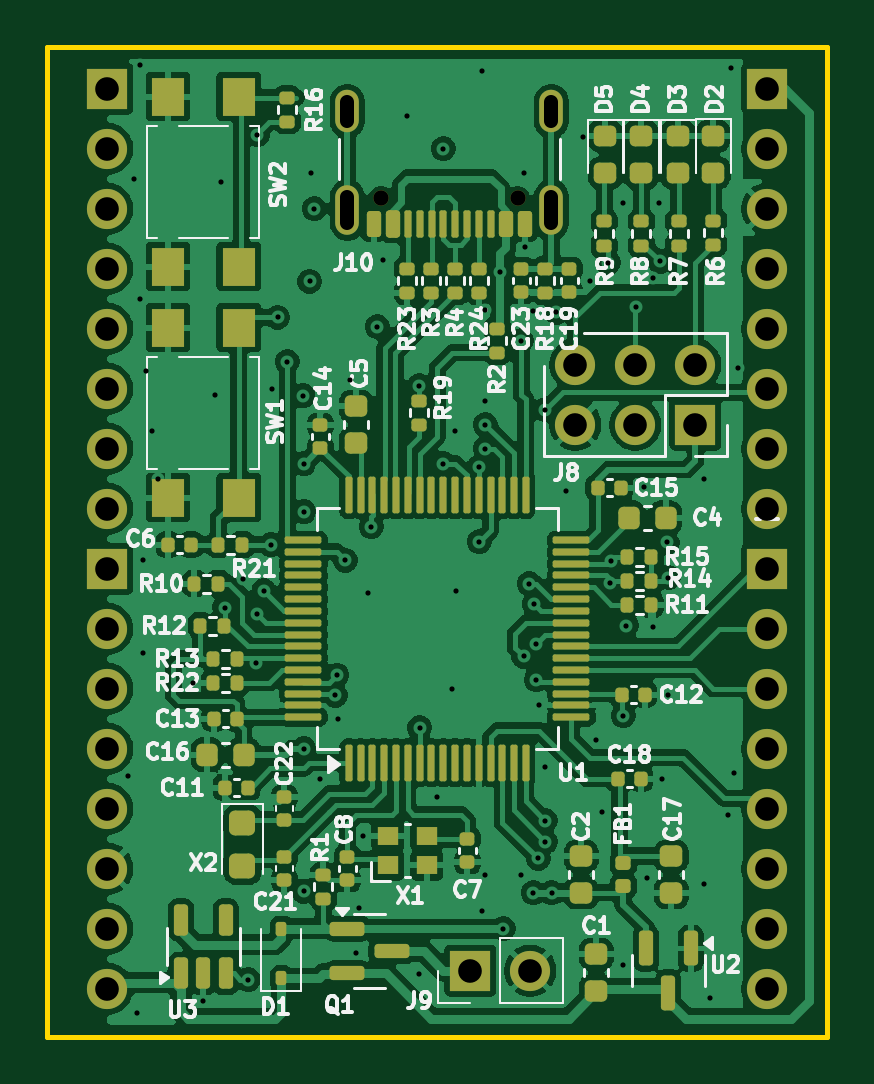
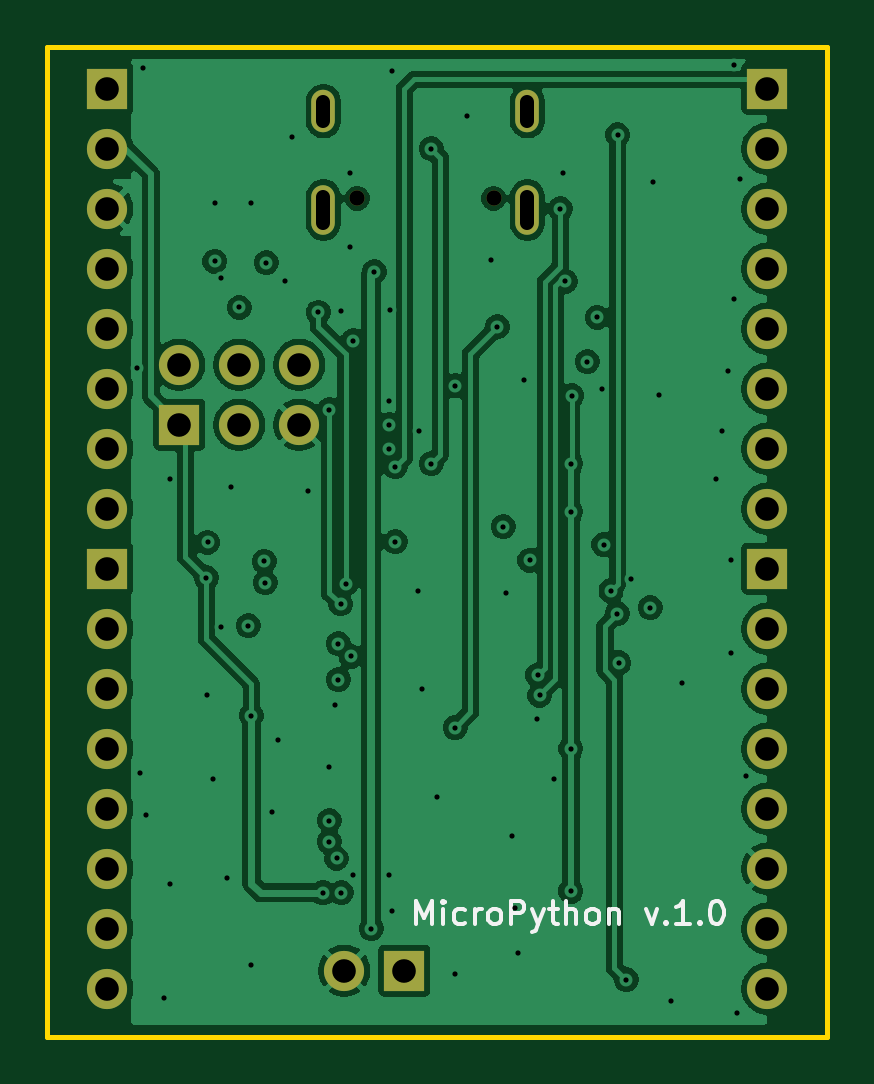
Circuit board: 13 layer files. Board 33.0 x 41.9 mm.
- bottom_copper: MicroPython-B_Cu.gbr (83626 bytes)
- bottom_mask: MicroPython-B_Mask.gbr (1936 bytes)
- paste: MicroPython-B_Paste.gbr (454 bytes)
- bottom_silk: MicroPython-B_Silkscreen.gbr (6929 bytes)
- outline: MicroPython-Edge_Cuts.gbr (609 bytes)
- top_copper: MicroPython-F_Cu.gbr (215176 bytes)
- top_mask: MicroPython-F_Mask.gbr (11233 bytes)
- paste: MicroPython-F_Paste.gbr (9945 bytes)
- top_silk: MicroPython-F_Silkscreen.gbr (89070 bytes)
- inner_copper: MicroPython-In1_Cu.gbr (79216 bytes)
- inner_copper: MicroPython-In2_Cu.gbr (82764 bytes)
- drill: MicroPython-NPTH-drl.gbr (595 bytes)
- drill: MicroPython-PTH-drl.gbr (4857 bytes)

=== bottom_copper: MicroPython-B_Cu.gbr (83626 bytes, source omitted) ===
=== bottom_mask: MicroPython-B_Mask.gbr ===
%TF.GenerationSoftware,KiCad,Pcbnew,9.0.4*%
%TF.CreationDate,2025-09-04T16:16:01+01:00*%
%TF.ProjectId,MicroPython,4d696372-6f50-4797-9468-6f6e2e6b6963,rev?*%
%TF.SameCoordinates,Original*%
%TF.FileFunction,Soldermask,Bot*%
%TF.FilePolarity,Negative*%
%FSLAX46Y46*%
G04 Gerber Fmt 4.6, Leading zero omitted, Abs format (unit mm)*
G04 Created by KiCad (PCBNEW 9.0.4) date 2025-09-04 16:16:01*
%MOMM*%
%LPD*%
G01*
G04 APERTURE LIST*
%ADD10R,1.700000X1.700000*%
%ADD11C,1.700000*%
%ADD12C,0.650000*%
%ADD13O,1.000000X2.100000*%
%ADD14O,1.000000X1.800000*%
G04 APERTURE END LIST*
D10*
%TO.C,J8*%
X154432000Y-66294000D03*
D11*
X154432000Y-63754000D03*
X151892000Y-66294000D03*
X151892000Y-63754000D03*
X149352000Y-66294000D03*
X149352000Y-63754000D03*
%TD*%
D10*
%TO.C,J9*%
X144907000Y-89408000D03*
D11*
X147447000Y-89408000D03*
%TD*%
D12*
%TO.C,J10*%
X146908000Y-56707000D03*
X141128000Y-56707000D03*
D13*
X148338000Y-57207000D03*
D14*
X148338000Y-53027000D03*
D13*
X139698000Y-57207000D03*
D14*
X139698000Y-53027000D03*
%TD*%
D11*
%TO.C,J2*%
X129540000Y-90170000D03*
X129540000Y-87630000D03*
X129540000Y-85090000D03*
X129540000Y-82550000D03*
X129540000Y-80010000D03*
X129540000Y-77470000D03*
X129540000Y-74930000D03*
D10*
X129540000Y-72390000D03*
%TD*%
D11*
%TO.C,J7*%
X157480000Y-69850000D03*
X157480000Y-67310000D03*
X157480000Y-64770000D03*
X157480000Y-62230000D03*
X157480000Y-59690000D03*
X157480000Y-57150000D03*
X157480000Y-54610000D03*
D10*
X157480000Y-52070000D03*
%TD*%
D11*
%TO.C,J1*%
X157480000Y-90170000D03*
X157480000Y-87630000D03*
X157480000Y-85090000D03*
X157480000Y-82550000D03*
X157480000Y-80010000D03*
X157480000Y-77470000D03*
X157480000Y-74930000D03*
D10*
X157480000Y-72390000D03*
%TD*%
D11*
%TO.C,J6*%
X129540000Y-69850000D03*
X129540000Y-67310000D03*
X129540000Y-64770000D03*
X129540000Y-62230000D03*
X129540000Y-59690000D03*
X129540000Y-57150000D03*
X129540000Y-54610000D03*
D10*
X129540000Y-52070000D03*
%TD*%
M02*

=== paste: MicroPython-B_Paste.gbr ===
%TF.GenerationSoftware,KiCad,Pcbnew,9.0.4*%
%TF.CreationDate,2025-09-04T16:16:01+01:00*%
%TF.ProjectId,MicroPython,4d696372-6f50-4797-9468-6f6e2e6b6963,rev?*%
%TF.SameCoordinates,Original*%
%TF.FileFunction,Paste,Bot*%
%TF.FilePolarity,Positive*%
%FSLAX46Y46*%
G04 Gerber Fmt 4.6, Leading zero omitted, Abs format (unit mm)*
G04 Created by KiCad (PCBNEW 9.0.4) date 2025-09-04 16:16:01*
%MOMM*%
%LPD*%
G01*
G04 APERTURE LIST*
G04 APERTURE END LIST*
M02*

=== bottom_silk: MicroPython-B_Silkscreen.gbr ===
%TF.GenerationSoftware,KiCad,Pcbnew,9.0.4*%
%TF.CreationDate,2025-09-04T16:16:01+01:00*%
%TF.ProjectId,MicroPython,4d696372-6f50-4797-9468-6f6e2e6b6963,rev?*%
%TF.SameCoordinates,Original*%
%TF.FileFunction,Legend,Bot*%
%TF.FilePolarity,Positive*%
%FSLAX46Y46*%
G04 Gerber Fmt 4.6, Leading zero omitted, Abs format (unit mm)*
G04 Created by KiCad (PCBNEW 9.0.4) date 2025-09-04 16:16:01*
%MOMM*%
%LPD*%
G01*
G04 APERTURE LIST*
%ADD10C,0.150000*%
G04 APERTURE END LIST*
D10*
X144398190Y-87449819D02*
X144398190Y-86449819D01*
X144398190Y-86449819D02*
X144064857Y-87164104D01*
X144064857Y-87164104D02*
X143731524Y-86449819D01*
X143731524Y-86449819D02*
X143731524Y-87449819D01*
X143255333Y-87449819D02*
X143255333Y-86783152D01*
X143255333Y-86449819D02*
X143302952Y-86497438D01*
X143302952Y-86497438D02*
X143255333Y-86545057D01*
X143255333Y-86545057D02*
X143207714Y-86497438D01*
X143207714Y-86497438D02*
X143255333Y-86449819D01*
X143255333Y-86449819D02*
X143255333Y-86545057D01*
X142350572Y-87402200D02*
X142445810Y-87449819D01*
X142445810Y-87449819D02*
X142636286Y-87449819D01*
X142636286Y-87449819D02*
X142731524Y-87402200D01*
X142731524Y-87402200D02*
X142779143Y-87354580D01*
X142779143Y-87354580D02*
X142826762Y-87259342D01*
X142826762Y-87259342D02*
X142826762Y-86973628D01*
X142826762Y-86973628D02*
X142779143Y-86878390D01*
X142779143Y-86878390D02*
X142731524Y-86830771D01*
X142731524Y-86830771D02*
X142636286Y-86783152D01*
X142636286Y-86783152D02*
X142445810Y-86783152D01*
X142445810Y-86783152D02*
X142350572Y-86830771D01*
X141922000Y-87449819D02*
X141922000Y-86783152D01*
X141922000Y-86973628D02*
X141874381Y-86878390D01*
X141874381Y-86878390D02*
X141826762Y-86830771D01*
X141826762Y-86830771D02*
X141731524Y-86783152D01*
X141731524Y-86783152D02*
X141636286Y-86783152D01*
X141160095Y-87449819D02*
X141255333Y-87402200D01*
X141255333Y-87402200D02*
X141302952Y-87354580D01*
X141302952Y-87354580D02*
X141350571Y-87259342D01*
X141350571Y-87259342D02*
X141350571Y-86973628D01*
X141350571Y-86973628D02*
X141302952Y-86878390D01*
X141302952Y-86878390D02*
X141255333Y-86830771D01*
X141255333Y-86830771D02*
X141160095Y-86783152D01*
X141160095Y-86783152D02*
X141017238Y-86783152D01*
X141017238Y-86783152D02*
X140922000Y-86830771D01*
X140922000Y-86830771D02*
X140874381Y-86878390D01*
X140874381Y-86878390D02*
X140826762Y-86973628D01*
X140826762Y-86973628D02*
X140826762Y-87259342D01*
X140826762Y-87259342D02*
X140874381Y-87354580D01*
X140874381Y-87354580D02*
X140922000Y-87402200D01*
X140922000Y-87402200D02*
X141017238Y-87449819D01*
X141017238Y-87449819D02*
X141160095Y-87449819D01*
X140398190Y-87449819D02*
X140398190Y-86449819D01*
X140398190Y-86449819D02*
X140017238Y-86449819D01*
X140017238Y-86449819D02*
X139922000Y-86497438D01*
X139922000Y-86497438D02*
X139874381Y-86545057D01*
X139874381Y-86545057D02*
X139826762Y-86640295D01*
X139826762Y-86640295D02*
X139826762Y-86783152D01*
X139826762Y-86783152D02*
X139874381Y-86878390D01*
X139874381Y-86878390D02*
X139922000Y-86926009D01*
X139922000Y-86926009D02*
X140017238Y-86973628D01*
X140017238Y-86973628D02*
X140398190Y-86973628D01*
X139493428Y-86783152D02*
X139255333Y-87449819D01*
X139017238Y-86783152D02*
X139255333Y-87449819D01*
X139255333Y-87449819D02*
X139350571Y-87687914D01*
X139350571Y-87687914D02*
X139398190Y-87735533D01*
X139398190Y-87735533D02*
X139493428Y-87783152D01*
X138779142Y-86783152D02*
X138398190Y-86783152D01*
X138636285Y-86449819D02*
X138636285Y-87306961D01*
X138636285Y-87306961D02*
X138588666Y-87402200D01*
X138588666Y-87402200D02*
X138493428Y-87449819D01*
X138493428Y-87449819D02*
X138398190Y-87449819D01*
X138064856Y-87449819D02*
X138064856Y-86449819D01*
X137636285Y-87449819D02*
X137636285Y-86926009D01*
X137636285Y-86926009D02*
X137683904Y-86830771D01*
X137683904Y-86830771D02*
X137779142Y-86783152D01*
X137779142Y-86783152D02*
X137921999Y-86783152D01*
X137921999Y-86783152D02*
X138017237Y-86830771D01*
X138017237Y-86830771D02*
X138064856Y-86878390D01*
X137017237Y-87449819D02*
X137112475Y-87402200D01*
X137112475Y-87402200D02*
X137160094Y-87354580D01*
X137160094Y-87354580D02*
X137207713Y-87259342D01*
X137207713Y-87259342D02*
X137207713Y-86973628D01*
X137207713Y-86973628D02*
X137160094Y-86878390D01*
X137160094Y-86878390D02*
X137112475Y-86830771D01*
X137112475Y-86830771D02*
X137017237Y-86783152D01*
X137017237Y-86783152D02*
X136874380Y-86783152D01*
X136874380Y-86783152D02*
X136779142Y-86830771D01*
X136779142Y-86830771D02*
X136731523Y-86878390D01*
X136731523Y-86878390D02*
X136683904Y-86973628D01*
X136683904Y-86973628D02*
X136683904Y-87259342D01*
X136683904Y-87259342D02*
X136731523Y-87354580D01*
X136731523Y-87354580D02*
X136779142Y-87402200D01*
X136779142Y-87402200D02*
X136874380Y-87449819D01*
X136874380Y-87449819D02*
X137017237Y-87449819D01*
X136255332Y-86783152D02*
X136255332Y-87449819D01*
X136255332Y-86878390D02*
X136207713Y-86830771D01*
X136207713Y-86830771D02*
X136112475Y-86783152D01*
X136112475Y-86783152D02*
X135969618Y-86783152D01*
X135969618Y-86783152D02*
X135874380Y-86830771D01*
X135874380Y-86830771D02*
X135826761Y-86926009D01*
X135826761Y-86926009D02*
X135826761Y-87449819D01*
X134683903Y-86783152D02*
X134445808Y-87449819D01*
X134445808Y-87449819D02*
X134207713Y-86783152D01*
X133826760Y-87354580D02*
X133779141Y-87402200D01*
X133779141Y-87402200D02*
X133826760Y-87449819D01*
X133826760Y-87449819D02*
X133874379Y-87402200D01*
X133874379Y-87402200D02*
X133826760Y-87354580D01*
X133826760Y-87354580D02*
X133826760Y-87449819D01*
X132826761Y-87449819D02*
X133398189Y-87449819D01*
X133112475Y-87449819D02*
X133112475Y-86449819D01*
X133112475Y-86449819D02*
X133207713Y-86592676D01*
X133207713Y-86592676D02*
X133302951Y-86687914D01*
X133302951Y-86687914D02*
X133398189Y-86735533D01*
X132398189Y-87354580D02*
X132350570Y-87402200D01*
X132350570Y-87402200D02*
X132398189Y-87449819D01*
X132398189Y-87449819D02*
X132445808Y-87402200D01*
X132445808Y-87402200D02*
X132398189Y-87354580D01*
X132398189Y-87354580D02*
X132398189Y-87449819D01*
X131731523Y-86449819D02*
X131636285Y-86449819D01*
X131636285Y-86449819D02*
X131541047Y-86497438D01*
X131541047Y-86497438D02*
X131493428Y-86545057D01*
X131493428Y-86545057D02*
X131445809Y-86640295D01*
X131445809Y-86640295D02*
X131398190Y-86830771D01*
X131398190Y-86830771D02*
X131398190Y-87068866D01*
X131398190Y-87068866D02*
X131445809Y-87259342D01*
X131445809Y-87259342D02*
X131493428Y-87354580D01*
X131493428Y-87354580D02*
X131541047Y-87402200D01*
X131541047Y-87402200D02*
X131636285Y-87449819D01*
X131636285Y-87449819D02*
X131731523Y-87449819D01*
X131731523Y-87449819D02*
X131826761Y-87402200D01*
X131826761Y-87402200D02*
X131874380Y-87354580D01*
X131874380Y-87354580D02*
X131921999Y-87259342D01*
X131921999Y-87259342D02*
X131969618Y-87068866D01*
X131969618Y-87068866D02*
X131969618Y-86830771D01*
X131969618Y-86830771D02*
X131921999Y-86640295D01*
X131921999Y-86640295D02*
X131874380Y-86545057D01*
X131874380Y-86545057D02*
X131826761Y-86497438D01*
X131826761Y-86497438D02*
X131731523Y-86449819D01*
M02*

=== outline: MicroPython-Edge_Cuts.gbr ===
%TF.GenerationSoftware,KiCad,Pcbnew,9.0.4*%
%TF.CreationDate,2025-09-04T16:16:01+01:00*%
%TF.ProjectId,MicroPython,4d696372-6f50-4797-9468-6f6e2e6b6963,rev?*%
%TF.SameCoordinates,Original*%
%TF.FileFunction,Profile,NP*%
%FSLAX46Y46*%
G04 Gerber Fmt 4.6, Leading zero omitted, Abs format (unit mm)*
G04 Created by KiCad (PCBNEW 9.0.4) date 2025-09-04 16:16:01*
%MOMM*%
%LPD*%
G01*
G04 APERTURE LIST*
%TA.AperFunction,Profile*%
%ADD10C,0.230000*%
%TD*%
G04 APERTURE END LIST*
D10*
X127000000Y-50292000D02*
X160020000Y-50292000D01*
X160020000Y-92202000D01*
X127000000Y-92202000D01*
X127000000Y-50292000D01*
M02*

=== top_copper: MicroPython-F_Cu.gbr (215176 bytes, source omitted) ===
=== top_mask: MicroPython-F_Mask.gbr (11233 bytes, source omitted) ===
=== paste: MicroPython-F_Paste.gbr (9945 bytes, source omitted) ===
=== top_silk: MicroPython-F_Silkscreen.gbr (89070 bytes, source omitted) ===
=== inner_copper: MicroPython-In1_Cu.gbr (79216 bytes, source omitted) ===
=== inner_copper: MicroPython-In2_Cu.gbr (82764 bytes, source omitted) ===
=== drill: MicroPython-NPTH-drl.gbr ===
%TF.GenerationSoftware,KiCad,Pcbnew,9.0.4*%
%TF.CreationDate,2025-09-04T16:15:57+01:00*%
%TF.ProjectId,MicroPython,4d696372-6f50-4797-9468-6f6e2e6b6963,rev?*%
%TF.SameCoordinates,Original*%
%TF.FileFunction,NonPlated,1,4,NPTH,Drill*%
%TF.FilePolarity,Positive*%
%FSLAX46Y46*%
G04 Gerber Fmt 4.6, Leading zero omitted, Abs format (unit mm)*
G04 Created by KiCad (PCBNEW 9.0.4) date 2025-09-04 16:15:57*
%MOMM*%
%LPD*%
G01*
G04 APERTURE LIST*
%TA.AperFunction,ComponentDrill*%
%ADD10C,0.650000*%
%TD*%
G04 APERTURE END LIST*
D10*
%TO.C,J10*%
X141128000Y-56707000D03*
X146908000Y-56707000D03*
M02*

=== drill: MicroPython-PTH-drl.gbr ===
%TF.GenerationSoftware,KiCad,Pcbnew,9.0.4*%
%TF.CreationDate,2025-09-04T16:15:57+01:00*%
%TF.ProjectId,MicroPython,4d696372-6f50-4797-9468-6f6e2e6b6963,rev?*%
%TF.SameCoordinates,Original*%
%TF.FileFunction,Plated,1,4,PTH,Mixed*%
%TF.FilePolarity,Positive*%
%FSLAX46Y46*%
G04 Gerber Fmt 4.6, Leading zero omitted, Abs format (unit mm)*
G04 Created by KiCad (PCBNEW 9.0.4) date 2025-09-04 16:15:57*
%MOMM*%
%LPD*%
G01*
G04 APERTURE LIST*
%TA.AperFunction,ViaDrill*%
%ADD10C,0.220000*%
%TD*%
G04 aperture for slot hole*
%TA.AperFunction,ComponentDrill*%
%ADD11C,0.600000*%
%TD*%
%TA.AperFunction,ComponentDrill*%
%ADD12C,1.000000*%
%TD*%
G04 APERTURE END LIST*
D10*
X130429000Y-81153000D03*
X130683000Y-55880000D03*
X130810000Y-91186000D03*
X130937000Y-51054000D03*
X130937000Y-60960000D03*
X131064000Y-72009000D03*
X131064000Y-75946000D03*
X131191000Y-64008000D03*
X131445000Y-66548000D03*
X131699000Y-68580000D03*
X133143440Y-77216000D03*
X133604000Y-90678000D03*
X134112000Y-65024000D03*
X134366000Y-56007000D03*
X134498058Y-74041752D03*
X135298832Y-72812017D03*
X135509000Y-89789000D03*
X135828439Y-76375025D03*
X135884832Y-54025000D03*
X135890000Y-74295000D03*
X136161588Y-73329552D03*
X136469832Y-71374000D03*
X136525000Y-64770000D03*
X136746588Y-61760000D03*
X137160000Y-63627000D03*
X137818720Y-65070720D03*
X137858500Y-67945000D03*
X137858500Y-69977000D03*
X137858500Y-80014500D03*
X137858500Y-86042500D03*
X138103000Y-60229932D03*
X138176000Y-55626000D03*
X138303000Y-57150000D03*
X138557000Y-81280000D03*
X139179210Y-77748958D03*
X139255500Y-76898500D03*
X139284770Y-78775526D03*
X139610073Y-72031590D03*
X139827000Y-64389000D03*
X140081000Y-88646000D03*
X140208000Y-86741000D03*
X140347797Y-83698660D03*
X140589000Y-73406000D03*
X140716000Y-70612000D03*
X140970000Y-62153000D03*
X141224000Y-59309000D03*
X142240000Y-53213000D03*
X142748000Y-64643000D03*
X142748000Y-89535000D03*
X142760001Y-79121000D03*
X143510000Y-82042000D03*
X143764000Y-54610000D03*
X143764000Y-67945000D03*
X144145000Y-77470000D03*
X144272000Y-66548000D03*
X144313795Y-73334172D03*
X145288000Y-68072000D03*
X145288000Y-71247000D03*
X145415000Y-51308000D03*
X145415000Y-86868000D03*
X145520531Y-61459723D03*
X145542000Y-65278000D03*
X145542000Y-66294000D03*
X145542000Y-67310000D03*
X145542000Y-85344000D03*
X146177000Y-59817000D03*
X146304000Y-87630000D03*
X147066000Y-62738000D03*
X147066000Y-85344000D03*
X147170668Y-76095332D03*
X147193000Y-55626000D03*
X147212935Y-58788999D03*
X147395000Y-73025000D03*
X147574000Y-61468000D03*
X147574000Y-86106000D03*
X147605750Y-73882250D03*
X147701000Y-75565000D03*
X147701000Y-77089000D03*
X147779481Y-84660481D03*
X147828000Y-78182534D03*
X148082000Y-65659000D03*
X148082000Y-80772000D03*
X148082000Y-83058000D03*
X148082000Y-83947000D03*
X148349000Y-86119000D03*
X148550425Y-61531886D03*
X148971000Y-69088000D03*
X149653440Y-54102000D03*
X149963280Y-60198000D03*
X150241000Y-79629000D03*
X150495000Y-82677000D03*
X150749000Y-59436000D03*
X150797885Y-72986716D03*
X150839961Y-72078493D03*
X151384000Y-56896000D03*
X151384000Y-78613000D03*
X151384000Y-89154000D03*
X151511000Y-74803000D03*
X151901061Y-61336341D03*
X152240277Y-68933576D03*
X152400000Y-85471000D03*
X152654000Y-60071000D03*
X152654000Y-74882560D03*
X152908000Y-56896000D03*
X152932544Y-59374640D03*
X152999560Y-81280000D03*
X153236189Y-71283000D03*
X153253560Y-77724000D03*
X153289000Y-72771000D03*
X154813000Y-68580000D03*
X154813000Y-85725000D03*
X155067000Y-90551000D03*
X155829000Y-82804000D03*
X155956000Y-51181000D03*
X156083000Y-81026000D03*
X156222979Y-63881000D03*
D11*
%TO.C,J10*%
X139698000Y-52627000D02*
X139698000Y-53427000D01*
X139698000Y-56657000D02*
X139698000Y-57757000D01*
X148338000Y-52627000D02*
X148338000Y-53427000D01*
X148338000Y-56657000D02*
X148338000Y-57757000D01*
D12*
%TO.C,J6*%
X129540000Y-52070000D03*
X129540000Y-54610000D03*
X129540000Y-57150000D03*
X129540000Y-59690000D03*
X129540000Y-62230000D03*
X129540000Y-64770000D03*
X129540000Y-67310000D03*
X129540000Y-69850000D03*
%TO.C,J2*%
X129540000Y-72390000D03*
X129540000Y-74930000D03*
X129540000Y-77470000D03*
X129540000Y-80010000D03*
X129540000Y-82550000D03*
X129540000Y-85090000D03*
X129540000Y-87630000D03*
X129540000Y-90170000D03*
%TO.C,J9*%
X144907000Y-89408000D03*
X147447000Y-89408000D03*
%TO.C,J8*%
X149352000Y-63754000D03*
X149352000Y-66294000D03*
X151892000Y-63754000D03*
X151892000Y-66294000D03*
X154432000Y-63754000D03*
X154432000Y-66294000D03*
%TO.C,J7*%
X157480000Y-52070000D03*
X157480000Y-54610000D03*
X157480000Y-57150000D03*
X157480000Y-59690000D03*
X157480000Y-62230000D03*
X157480000Y-64770000D03*
X157480000Y-67310000D03*
X157480000Y-69850000D03*
%TO.C,J1*%
X157480000Y-72390000D03*
X157480000Y-74930000D03*
X157480000Y-77470000D03*
X157480000Y-80010000D03*
X157480000Y-82550000D03*
X157480000Y-85090000D03*
X157480000Y-87630000D03*
X157480000Y-90170000D03*
M02*
